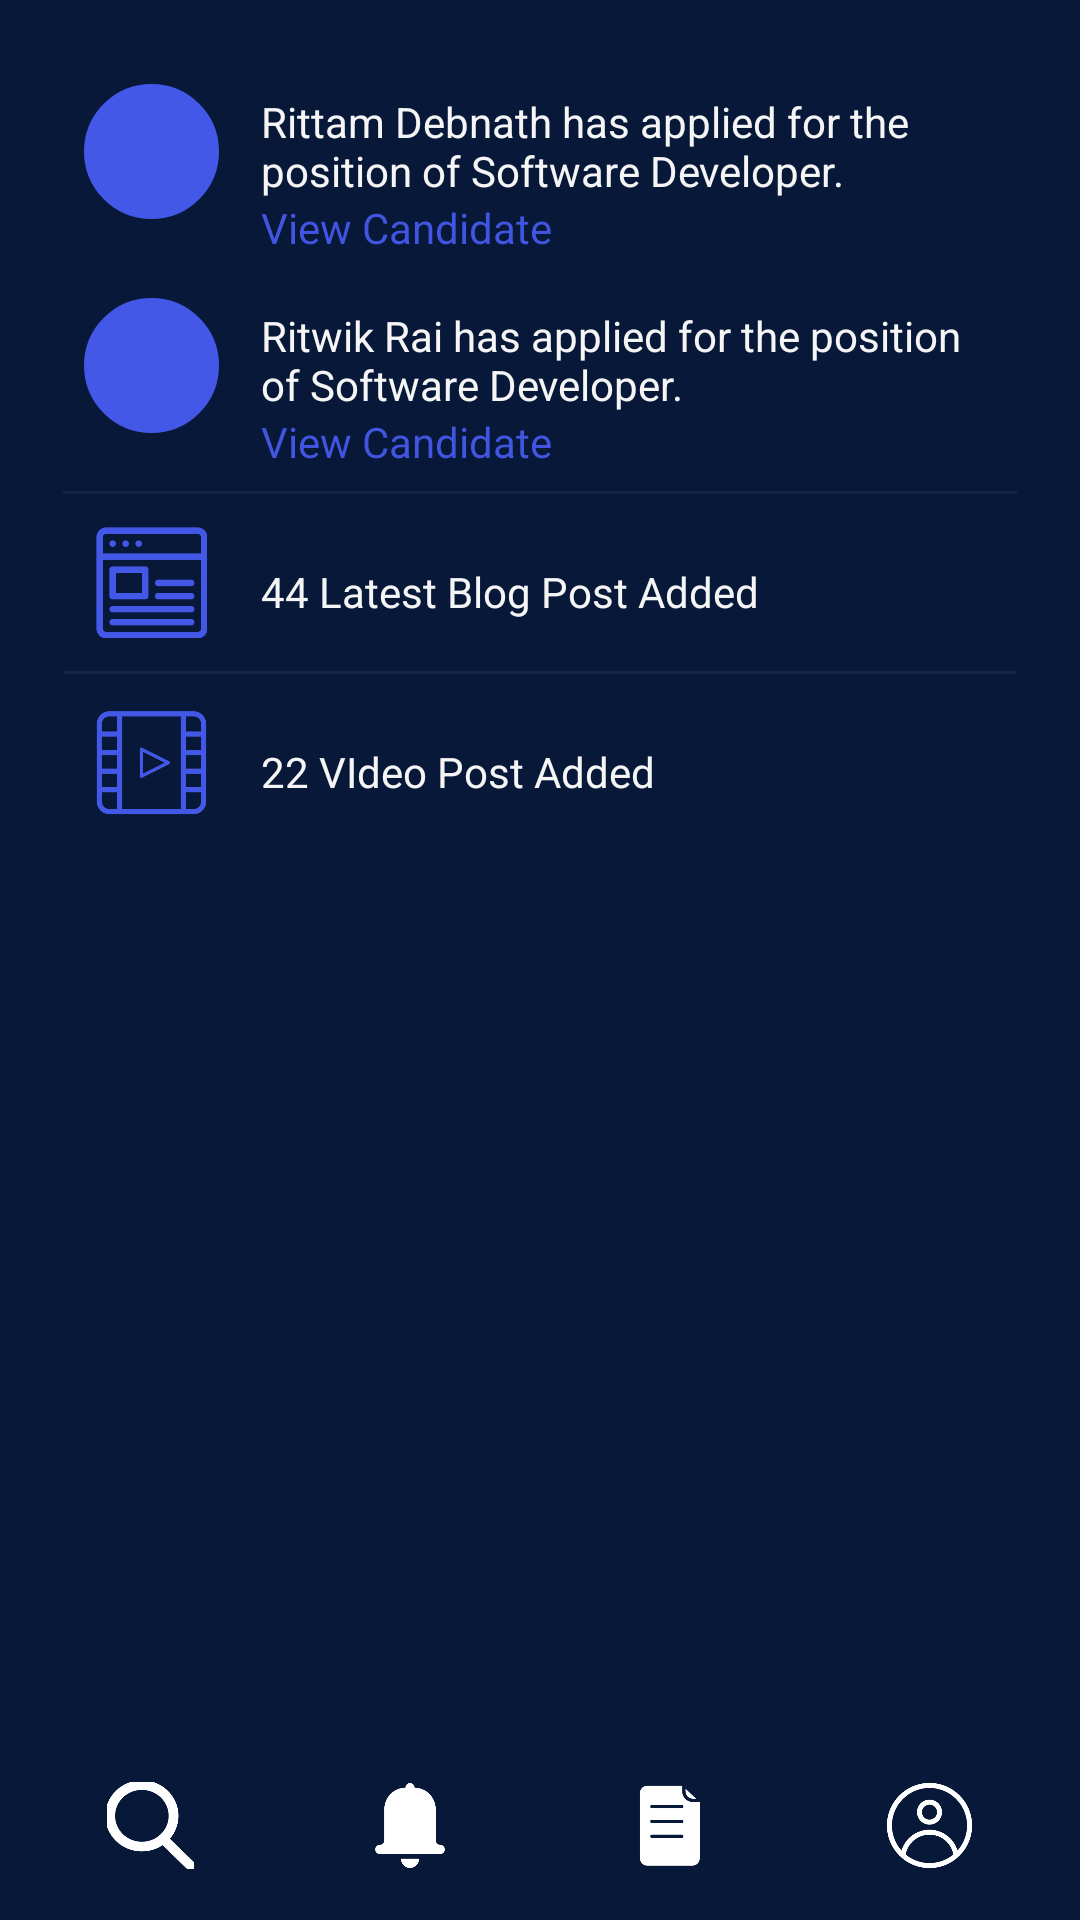

Produce the Android XML layout that renders to this screen, including the resource entries it uses.
<!-- AndroidManifest.xml: application theme MyMaterialTheme -->
<!-- res/layout/activity_notification.xml -->
<?xml version="1.0" encoding="utf-8"?>
<RelativeLayout xmlns:android="http://schemas.android.com/apk/res/android"
    android:layout_width="match_parent"
    android:layout_height="match_parent">

    <LinearLayout
        android:layout_width="match_parent"
        android:layout_height="match_parent"
        android:background="@color/primary_background"
        android:orientation="vertical"
        android:padding="21dp">

        <LinearLayout
            android:layout_width="match_parent"
            android:layout_height="wrap_content"
            android:orientation="horizontal">

            <ImageView
                android:id="@+id/iv_blue_circle"
                android:layout_width="45dp"
                android:layout_height="45dp"
                android:layout_margin="7dp"
                android:background="@drawable/blue_circle" />

            <LinearLayout
                android:layout_width="match_parent"
                android:layout_height="wrap_content"
                android:layout_margin="7dp"
                android:orientation="vertical">

                <TextView
                    android:layout_width="wrap_content"
                    android:layout_height="wrap_content"
                    android:layout_marginTop="3dp"
                    android:text="Rittam Debnath has applied for the position of Software Developer."
                    android:textColor="@color/white" />

                <TextView
                    android:layout_width="wrap_content"
                    android:layout_height="wrap_content"
                    android:text="View Candidate"
                    android:textColor="#4155E0" />
            </LinearLayout>
        </LinearLayout>

        <LinearLayout
            android:layout_width="match_parent"
            android:layout_height="wrap_content"
            android:orientation="horizontal">

            <ImageView

                android:layout_width="45dp"
                android:layout_height="45dp"
                android:layout_margin="7dp"
                android:background="@drawable/blue_circle" />

            <LinearLayout
                android:layout_width="match_parent"
                android:layout_height="wrap_content"
                android:layout_margin="7dp"
                android:orientation="vertical">

                <TextView
                    android:layout_width="wrap_content"
                    android:layout_height="wrap_content"
                    android:layout_marginTop="3dp"
                    android:text="Ritwik Rai has applied for the position of Software Developer."
                    android:textColor="@color/white" />

                <TextView
                    android:layout_width="wrap_content"
                    android:layout_height="wrap_content"
                    android:text="View Candidate"
                    android:textColor="#4155E0" />
            </LinearLayout>
        </LinearLayout>

        <View
            android:layout_width="match_parent"
            android:layout_height="1dp"
            android:background="#152442" />

        <LinearLayout
            android:layout_width="match_parent"
            android:layout_height="wrap_content"
            android:orientation="horizontal">

            <ImageView
                android:layout_width="45dp"
                android:layout_height="45dp"
                android:layout_gravity="center_vertical"
                android:layout_margin="7dp"
                android:background="@color/transparent"
                android:padding="4dp"
                android:scaleType="centerInside"
                android:src="@drawable/ic_blog_notification" />


            <TextView
                android:layout_width="wrap_content"
                android:layout_height="wrap_content"
                android:layout_gravity="center_vertical"
                android:layout_marginLeft="7dp"
                android:layout_marginTop="3dp"
                android:text="44 Latest Blog Post Added"
                android:textColor="@color/white" />


        </LinearLayout>

        <View
            android:layout_width="match_parent"
            android:layout_height="1dp"
            android:background="#152442" />

        <LinearLayout
            android:layout_width="match_parent"
            android:layout_height="wrap_content"
            android:onClick="onVideoClick"
            android:orientation="horizontal">

            <ImageView
                android:layout_width="45dp"
                android:layout_height="45dp"
                android:layout_gravity="center_vertical"
                android:layout_margin="7dp"
                android:background="@color/transparent"
                android:padding="4dp"
                android:scaleType="centerInside"
                android:src="@drawable/ic_video_notification" />


            <TextView
                android:layout_width="wrap_content"
                android:layout_height="wrap_content"
                android:layout_gravity="center_vertical"
                android:layout_marginLeft="7dp"
                android:layout_marginTop="3dp"
                android:text="22 VIdeo Post Added"
                android:textColor="@color/white" />


        </LinearLayout>


    </LinearLayout>

    <include
        layout="@layout/include_footer"
        android:layout_width="match_parent"
        android:layout_height="wrap_content"
        android:layout_alignParentBottom="true" />
</RelativeLayout>
<!-- res/layout/include_footer.xml (included above) -->
<?xml version="1.0" encoding="utf-8"?>
<LinearLayout xmlns:android="http://schemas.android.com/apk/res/android"
    android:layout_width="match_parent"
    android:layout_height="wrap_content"
    android:background="@color/primary_background"
    android:orientation="horizontal"
    android:padding="7dp"
    android:weightSum="4">

    <ImageButton
        android:layout_width="0dp"
        android:layout_height="35dp"
        android:layout_gravity="center_vertical"
        android:layout_margin="7dp"
        android:layout_weight="1"
        android:background="@color/transparent"
        android:onClick="onSearchMenuClick"
        android:padding="3dp"
        android:scaleType="centerInside"
        android:src="@drawable/ic_search" />

    <ImageButton
        android:layout_width="0dp"
        android:layout_height="35dp"
        android:layout_gravity="center_vertical"
        android:layout_margin="7dp"
        android:layout_weight="1"
        android:background="@color/transparent"
        android:onClick="onNotificationMenuClick"
        android:padding="3dp"
        android:scaleType="centerInside"
        android:src="@drawable/ic_notification" />

    <ImageButton
        android:layout_width="0dp"
        android:layout_height="35dp"
        android:layout_gravity="center_vertical"
        android:layout_margin="7dp"
        android:layout_weight="1"
        android:background="@color/transparent"
        android:onClick="onMediaMenuClick"
        android:padding="3dp"
        android:scaleType="centerInside"
        android:src="@drawable/ic_task" />

    <ImageButton
        android:layout_width="0dp"
        android:layout_height="35dp"
        android:layout_gravity="center_vertical"
        android:layout_margin="7dp"
        android:layout_weight="1"
        android:background="@color/transparent"
        android:onClick="onProfileMenuClick"
        android:padding="3dp"
        android:scaleType="centerInside"
        android:src="@drawable/ic_profile" />

</LinearLayout>
<!-- resources referenced by this layout -->
<resources>
  <color name="primary_background">#071839</color>
  <color name="transparent">@android:color/transparent</color>
  <color name="white">#f5f5f5</color>
  <!-- drawable blue_circle (drawable) -->
  <?xml version="1.0" encoding="utf-8"?>
  <shape xmlns:android="http://schemas.android.com/apk/res/android"
      android:shape="oval">
  
      <solid android:color="#4458E8" />
  
      <corners android:radius="3dp" />
  
      <stroke
          android:width="1dp"
          android:color="#4458E8" />
  
  </shape>
  <!-- drawable ic_blog_notification: png bitmap (drawable-hdpi, 5003 bytes) -->
  <!-- drawable ic_notification: png bitmap (drawable-hdpi, 4503 bytes) -->
  <!-- drawable ic_profile: png bitmap (drawable-hdpi, 11485 bytes) -->
  <!-- drawable ic_search: png bitmap (drawable-hdpi, 8548 bytes) -->
  <!-- drawable ic_task: png bitmap (drawable-hdpi, 6936 bytes) -->
  <!-- drawable ic_video_notification: png bitmap (drawable-hdpi, 7335 bytes) -->
  <style name="MyMaterialTheme" parent="MyMaterialTheme.Base">
  
      </style>
  <style name="MyMaterialTheme.Base" parent="Theme.AppCompat.Light.DarkActionBar">
          <item name="windowNoTitle">true</item>
          <item name="windowActionBar">false</item>
          <item name="colorPrimary">@color/colorPrimary</item>
          <item name="colorPrimaryDark">@color/colorPrimaryDark</item>
          <item name="colorAccent">@color/colorAccent</item>
      </style>
  <color name="colorPrimary">#3F51B5</color>
  <color name="colorPrimaryDark">#303F9F</color>
  <color name="colorAccent">#FFC107</color>
</resources>
